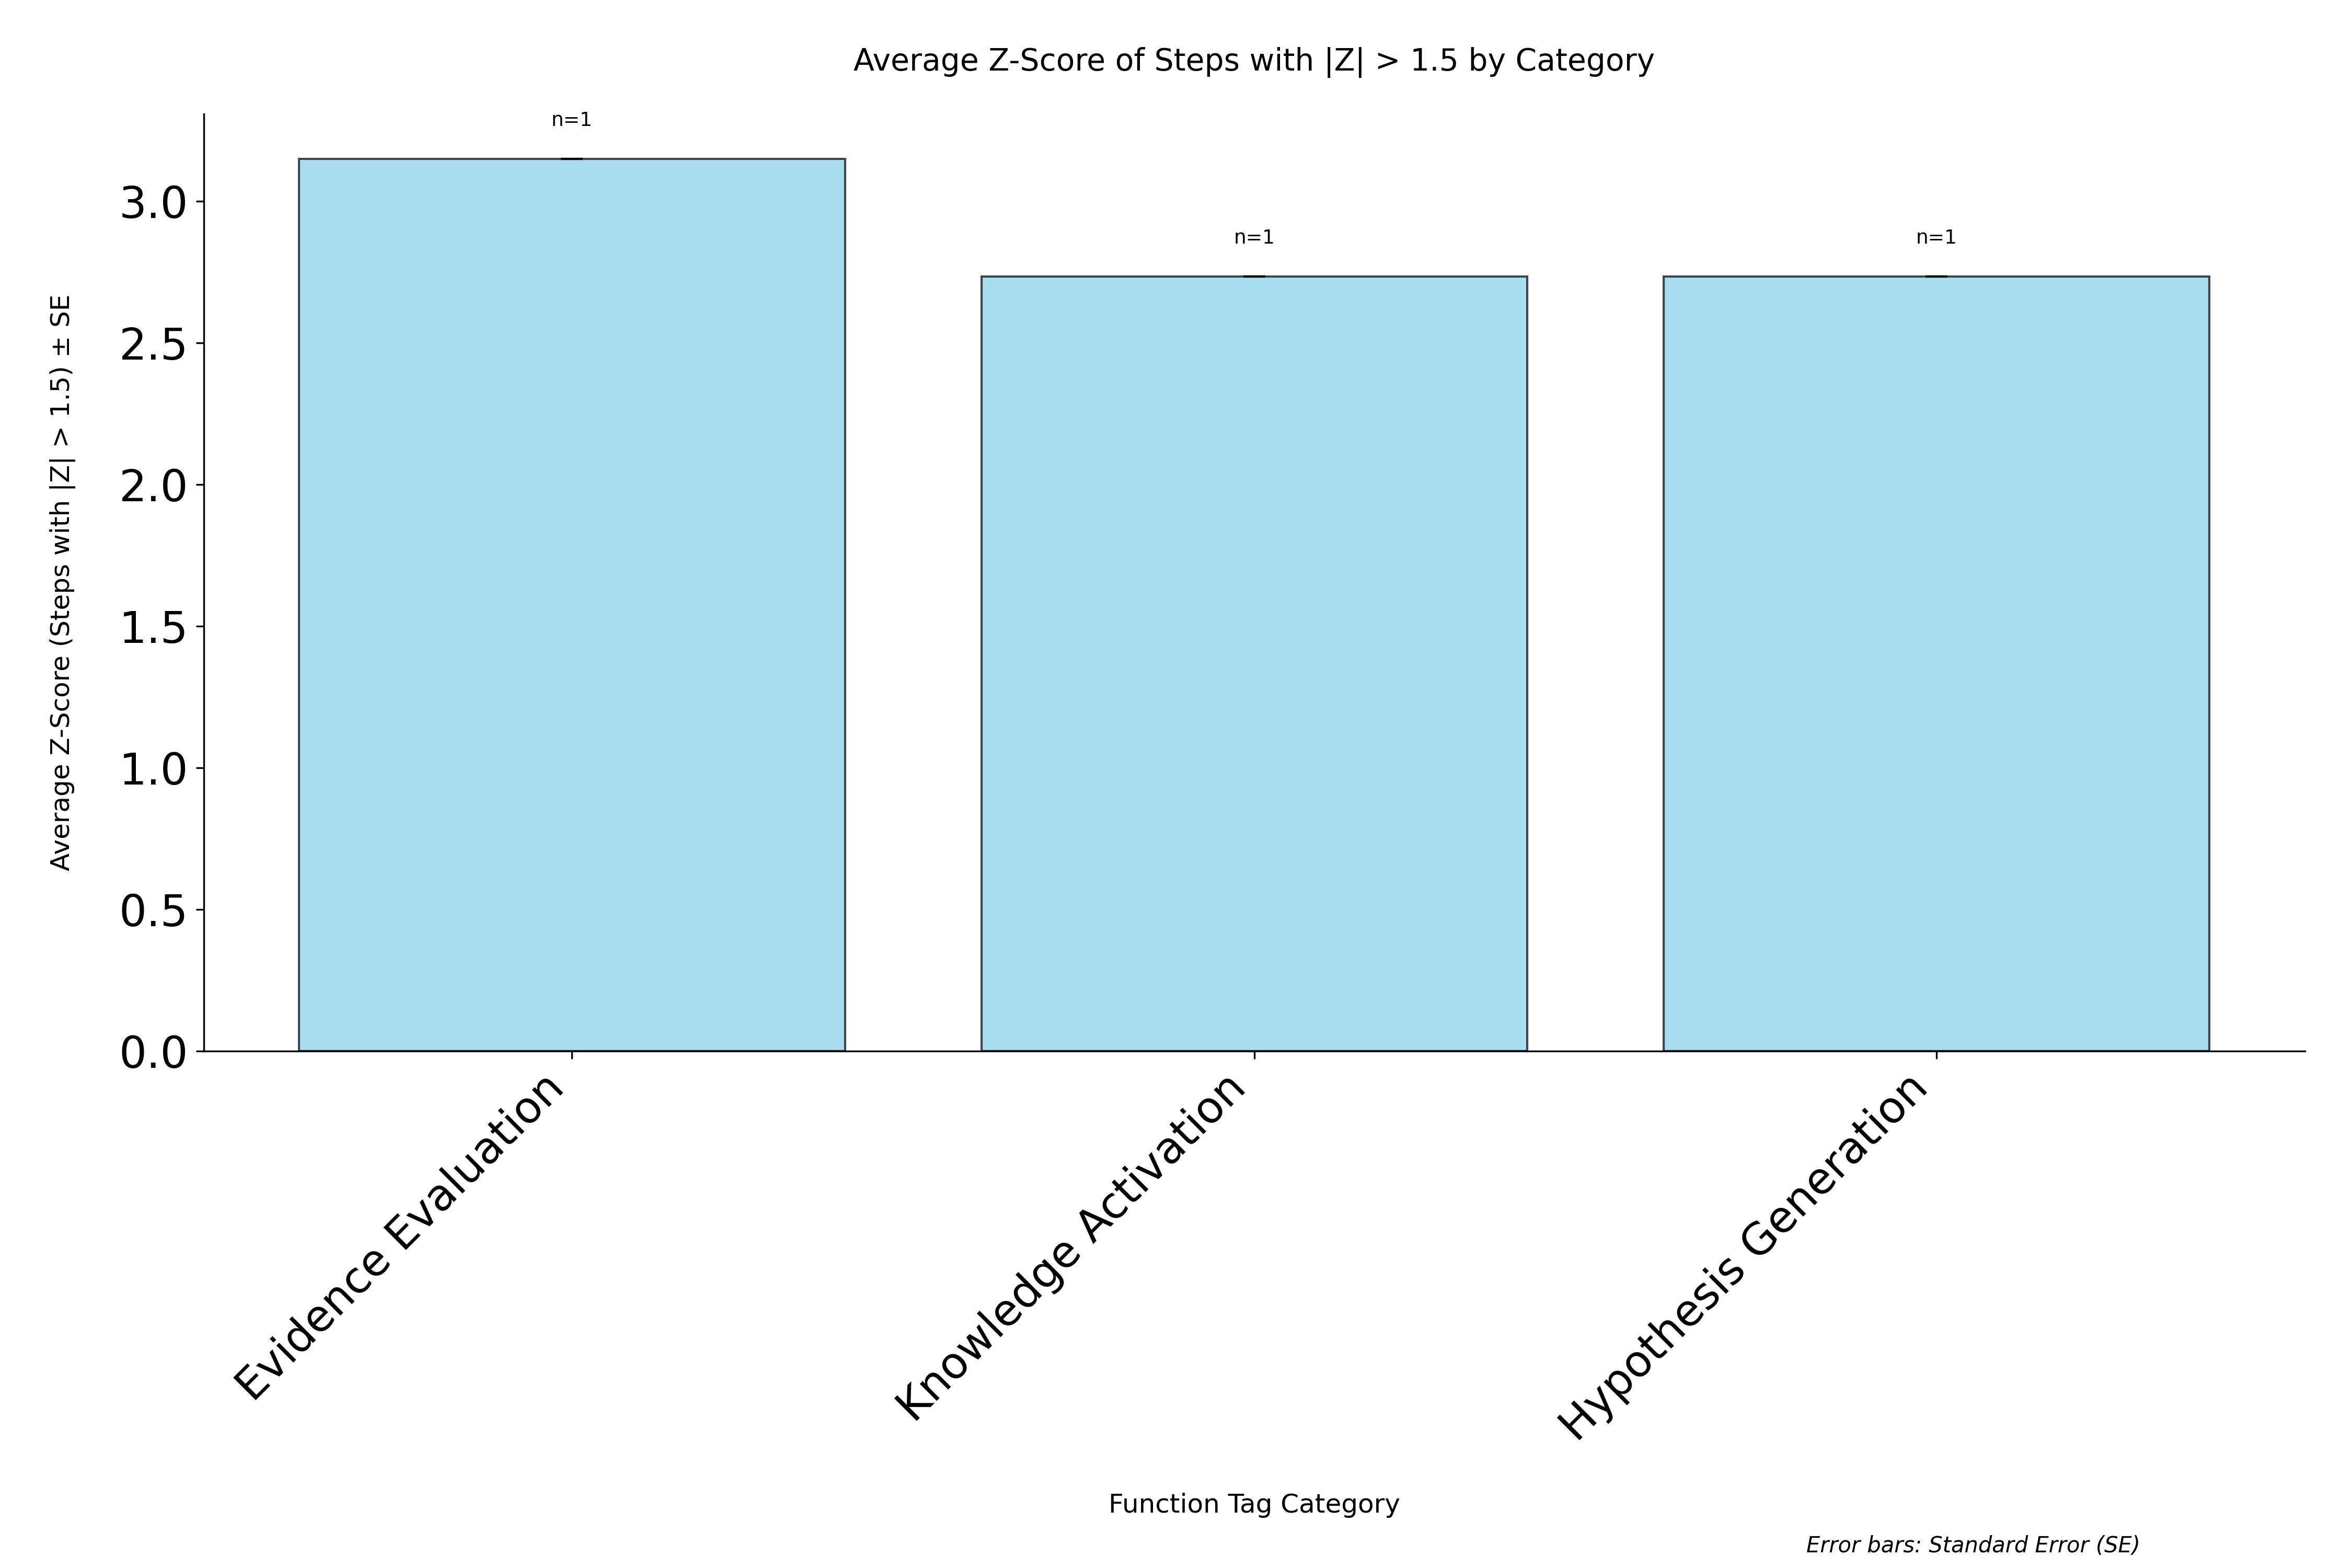

Source data for this figure (header and first rows):
category, avg_zscore, std_zscore, standard_error, count
Evidence Evaluation, 3.15, 0.0, 0.0, 1
Knowledge Activation, 2.735, 0.0, 0.0, 1
Hypothesis Generation, 2.735, 0.0, 0.0, 1
